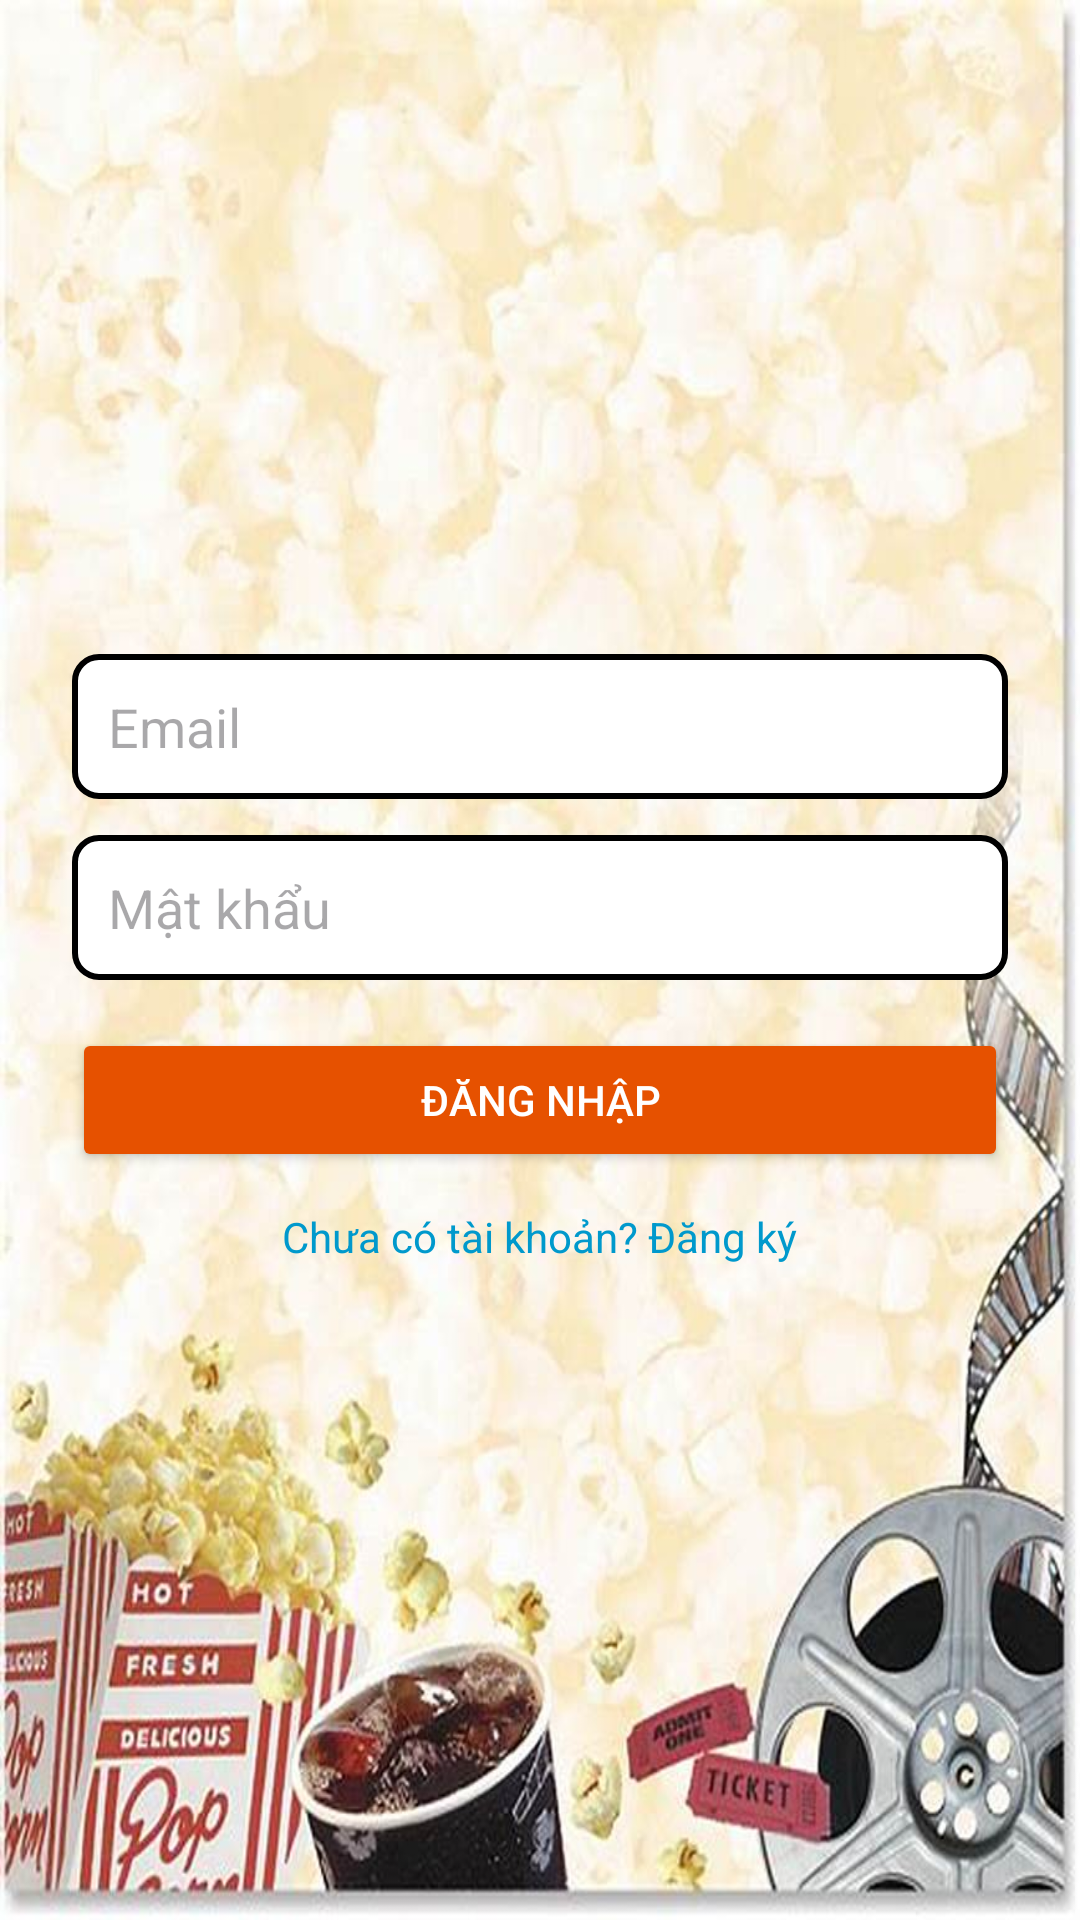

Write the Android layout XML for this screen, with the resource values it uses.
<!-- AndroidManifest.xml: application theme Theme.BTLNHOM17 -->
<!-- res/layout/activity_login.xml -->
<?xml version="1.0" encoding="utf-8"?>
<LinearLayout xmlns:android="http://schemas.android.com/apk/res/android"
    android:orientation="vertical"
    android:gravity="center"
    android:background="@drawable/anhnenlogin"
    android:padding="24dp"
    android:layout_width="match_parent"
    android:layout_height="match_parent">

    <EditText
        android:id="@+id/edtEmail"
        android:hint="Email"
        android:inputType="textEmailAddress"
        android:layout_width="match_parent"
        android:layout_height="wrap_content"
        android:background="@drawable/bg_card"
        android:padding="12dp"
        android:layout_marginBottom="12dp"/>

    <EditText
        android:id="@+id/edtPassword"
        android:hint="Mật khẩu"
        android:inputType="textPassword"
        android:layout_width="match_parent"
        android:layout_height="wrap_content"
        android:background="@drawable/bg_card"
        android:padding="12dp"
        android:layout_marginBottom="16dp"/>

    <Button
        android:id="@+id/btnDangNhap"
        android:text="Đăng nhập"
        android:layout_width="match_parent"
        android:layout_height="wrap_content"
        android:backgroundTint="#E65100"
        android:textColor="@android:color/white"/>

    <TextView
        android:id="@+id/txtDangKy"
        android:text="Chưa có tài khoản? Đăng ký"
        android:textColor="@android:color/holo_blue_dark"
        android:layout_marginTop="12dp"
        android:layout_width="wrap_content"
        android:layout_height="wrap_content"/>
</LinearLayout>
<!-- resources referenced by this layout -->
<resources>
  <!-- drawable anhnenlogin: jpg bitmap (drawable, 83265 bytes) -->
  <!-- drawable bg_card (drawable) -->
  <shape xmlns:android="http://schemas.android.com/apk/res/android"
      android:shape="rectangle">
  
      
      <solid android:color="#FFFFFF" />
  
      
      <corners android:radius="8dp" />
  
      
      <stroke
          android:width="2dp"
          android:color="#000000" />
  </shape>
  <style name="Theme.BTLNHOM17" parent="Base.Theme.BTLNHOM17" />
  <style name="Base.Theme.BTLNHOM17" parent="Theme.Material3.DayNight.NoActionBar">
          
          
      </style>
</resources>
